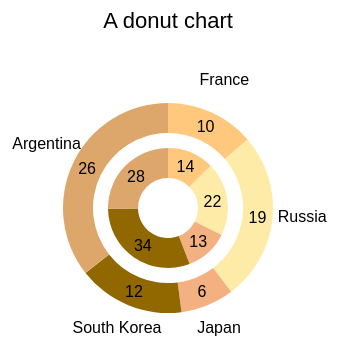
D3 v3 page, settled after 360 driven frames (6 s of simulated time); the page loaded 1 data file(s).


var margin = {top: 70, right: 20, bottom: 30, left: 40},
    w = 500 - margin.left - margin.right,
    h = 400 - margin.top - margin.bottom;

var color = d3.scale.ordinal()
    .range(["#ffc87c", "#ffeba8", "#f3b080", "#916800", "#dda66b"]);

var radius = Math.min(w, h) / 2;

var arc1 = d3.svg.arc()
    .outerRadius(0.4 * radius)
    .innerRadius(0.2 * radius); 
var arc2 = d3.svg.arc()
    .outerRadius(0.7 * radius )
    .innerRadius(0.5 * radius ); 
var arc3 = d3.svg.arc()
    .outerRadius(radius)
    .innerRadius(0.8 * radius);
var pie = d3.layout.pie()
    .sort(null)
    .value(function(d) { return d.income; });
var pie2 = d3.layout.pie()
    .sort(null)
    .value(function(d) { return d.expense; });

var svg = d3.select("body").append("svg")
    .attr("width", w + margin.left + margin.right)
    .attr("height", h + margin.top + margin.bottom)
    .append("g")
    .attr("transform", "translate(" +(w/2+margin.left)+
                   "," +(h/2+margin.top)+ ")");

d3.csv("data_06.csv", function(data) {
  
  data.forEach(function(d) {
    d.income = +d.income;
    d.expense = +d.expense;
  });

var g = svg.selectAll(".arc1")
      .data(pie(data))
      .enter().append("g")
      .attr("class", "arc1");

  g.append("path")
      .attr("d", arc1)
      .style("fill", function(d) { return color(d.data.country); });
  
  g.append("text")
      .attr("transform", function(d) { 
              return "translate(" + arc1.centroid(d) + ")"; })
      .attr("dy", ".35em")
      .style("text-anchor", "middle")
      .text(function(d) { return d.data.income; });

var g = svg.selectAll(".arc2")
      .data(pie2(data))
      .enter().append("g")
      .attr("class", "arc2");
  
  g.append("path")
      .attr("d", arc2)
      .style("fill", function(d) { return color(d.data.country); });
  
  g.append("text")
      .attr("transform", function(d) { 
               return "translate(" + arc2.centroid(d) + ")"; })
      .attr("dy", ".35em")
      .style("text-anchor", "middle")
      .text(function(d) { return d.data.expense; });

g.append("text")
      .attr("transform", function(d) { 
               return "translate(" + arc3.centroid(d) + ")"; })
      .style("text-anchor", "middle")
      .text(function(d) { return d.data.country; });      


});


var title = d3.select("svg").append("g")
      .attr("transform", "translate(" +margin.left+ "," +margin.top+ ")")
      .attr("class","title")
     
title.append("text")
      .attr("x", (w / 2))             
      .attr("y", -30 )
      .attr("text-anchor", "middle")  
      .style("font-size", "22px") 
      .text("A donut chart");


### data: data_06.csv
country, income, expense
France, 14, 10
Russia, 22, 19
Japan, 13, 6
South Korea, 34, 12
Argentina, 28, 26